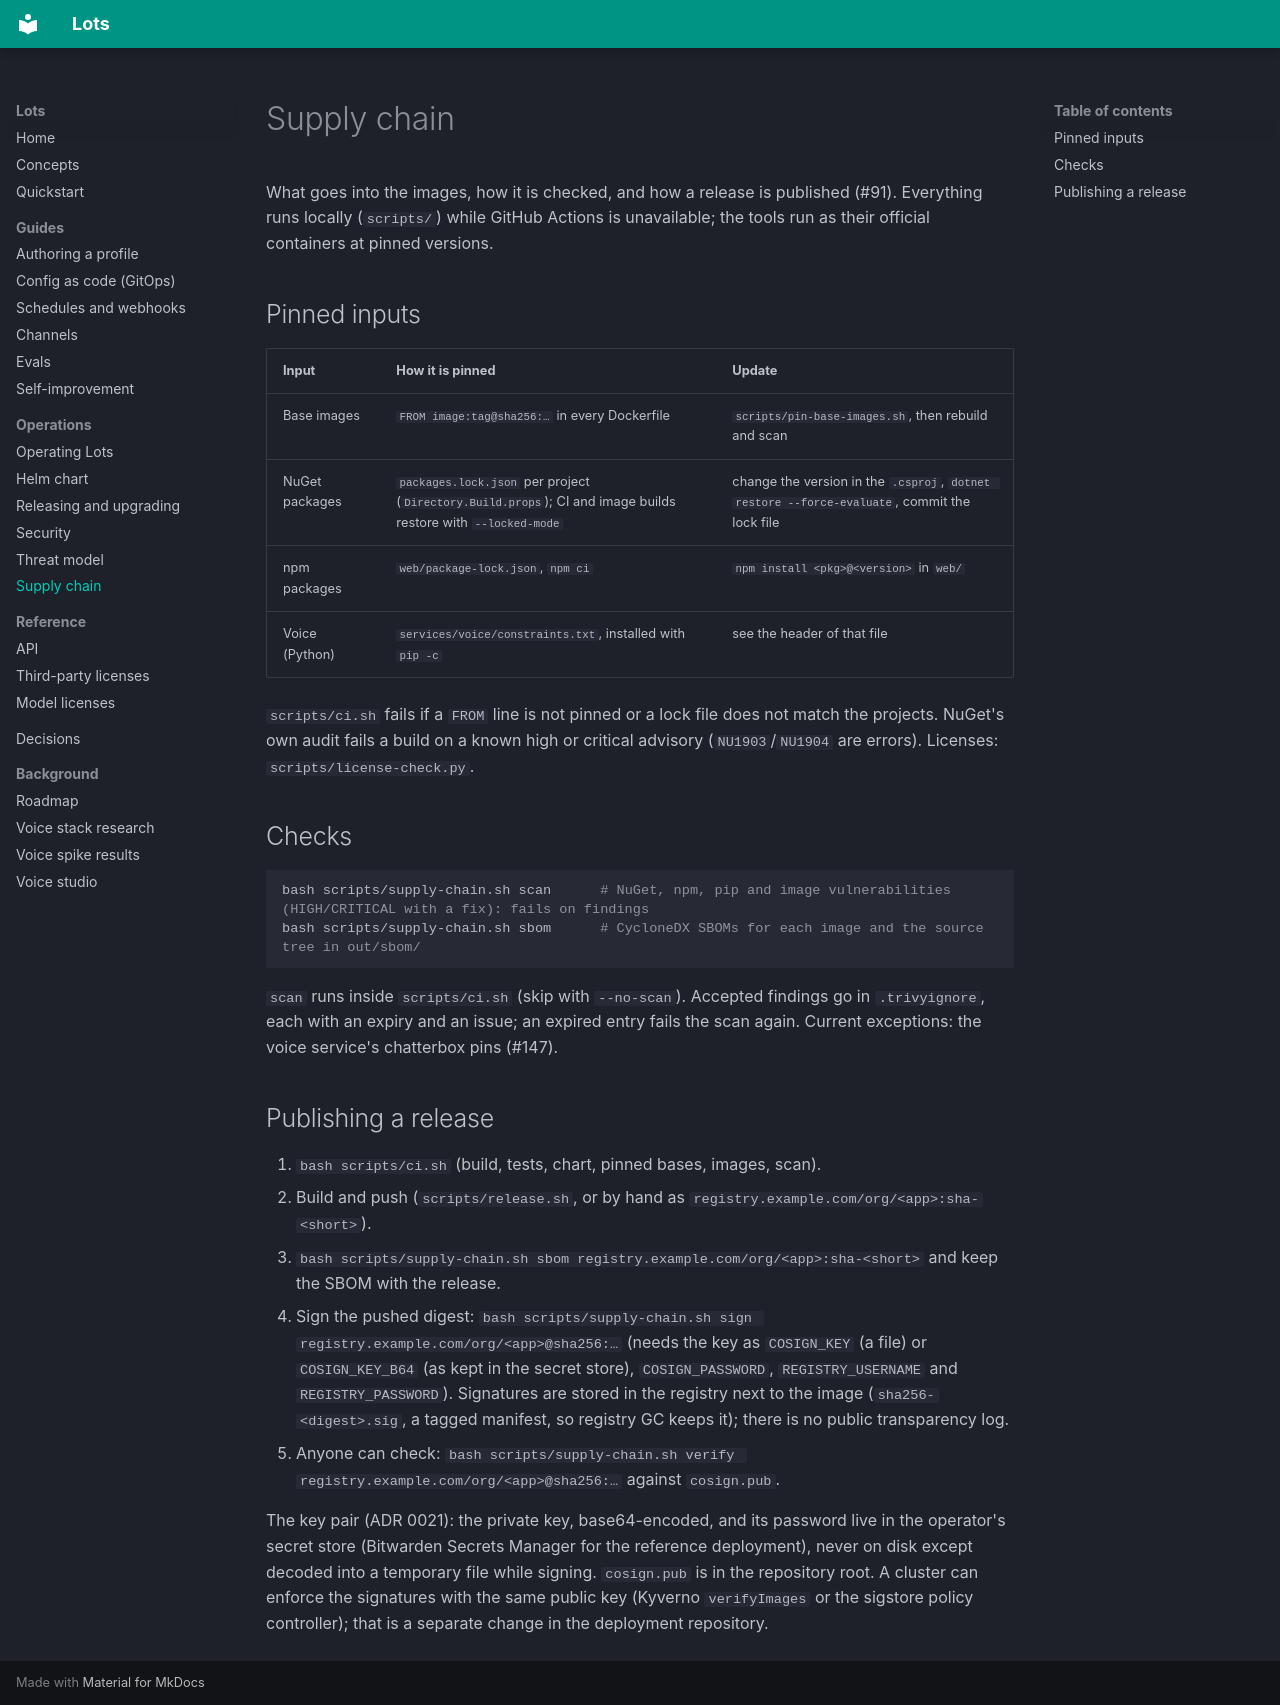

repository: carnufex/Lots · page: supply-chain/index.html · generator: mkdocs

# Supply chain

What goes into the images, how it is checked, and how a release is published (#91). Everything runs locally (`scripts/`) while
GitHub Actions is unavailable; the tools run as their official containers at pinned versions.

## Pinned inputs

| Input | How it is pinned | Update |
|---|---|---|
| Base images | `FROM image:tag@sha256:…` in every Dockerfile | `scripts/pin-base-images.sh`, then rebuild and scan |
| NuGet packages | `packages.lock.json` per project (`Directory.Build.props`); CI and image builds restore with `--locked-mode` | change the version in the `.csproj`, `dotnet restore --force-evaluate`, commit the lock file |
| npm packages | `web/package-lock.json`, `npm ci` | `npm install <pkg>@<version>` in `web/` |
| Voice (Python) | `services/voice/constraints.txt`, installed with `pip -c` | see the header of that file |

`scripts/ci.sh` fails if a `FROM` line is not pinned or a lock file does not match the projects. NuGet's own audit fails a
build on a known high or critical advisory (`NU1903`/`NU1904` are errors). Licenses: `scripts/license-check.py`.

## Checks

```bash
bash scripts/supply-chain.sh scan      # NuGet, npm, pip and image vulnerabilities (HIGH/CRITICAL with a fix): fails on findings
bash scripts/supply-chain.sh sbom      # CycloneDX SBOMs for each image and the source tree in out/sbom/
```

`scan` runs inside `scripts/ci.sh` (skip with `--no-scan`). Accepted findings go in `.trivyignore`, each with an expiry and an
issue; an expired entry fails the scan again. Current exceptions: the voice service's chatterbox pins (#147).

## Publishing a release

1. `bash scripts/ci.sh` (build, tests, chart, pinned bases, images, scan).
2. Build and push (`scripts/release.sh`, or by hand as `registry.example.com/org/<app>:sha-<short>`).
3. `bash scripts/supply-chain.sh sbom registry.example.com/org/<app>:sha-<short>` and keep the SBOM with the release.
4. Sign the pushed digest: `bash scripts/supply-chain.sh sign registry.example.com/org/<app>@sha256:…`
   (needs the key as `COSIGN_KEY` (a file) or `COSIGN_KEY_B64` (as kept in the secret store), `COSIGN_PASSWORD`,
   `REGISTRY_USERNAME` and `REGISTRY_PASSWORD`). Signatures are stored in the registry next
   to the image (`sha256-<digest>.sig`, a tagged manifest, so registry GC keeps it); there is no public transparency log.
5. Anyone can check: `bash scripts/supply-chain.sh verify registry.example.com/org/<app>@sha256:…` against `cosign.pub`.

The key pair (ADR 0021): the private key, base64-encoded, and its password live in the operator's secret store (Bitwarden Secrets
Manager for the reference deployment), never on disk except decoded into a temporary file while signing. `cosign.pub` is in the
repository root. A cluster can enforce the signatures with the same public key (Kyverno `verifyImages` or the sigstore policy
controller); that is a separate change in the deployment repository.
